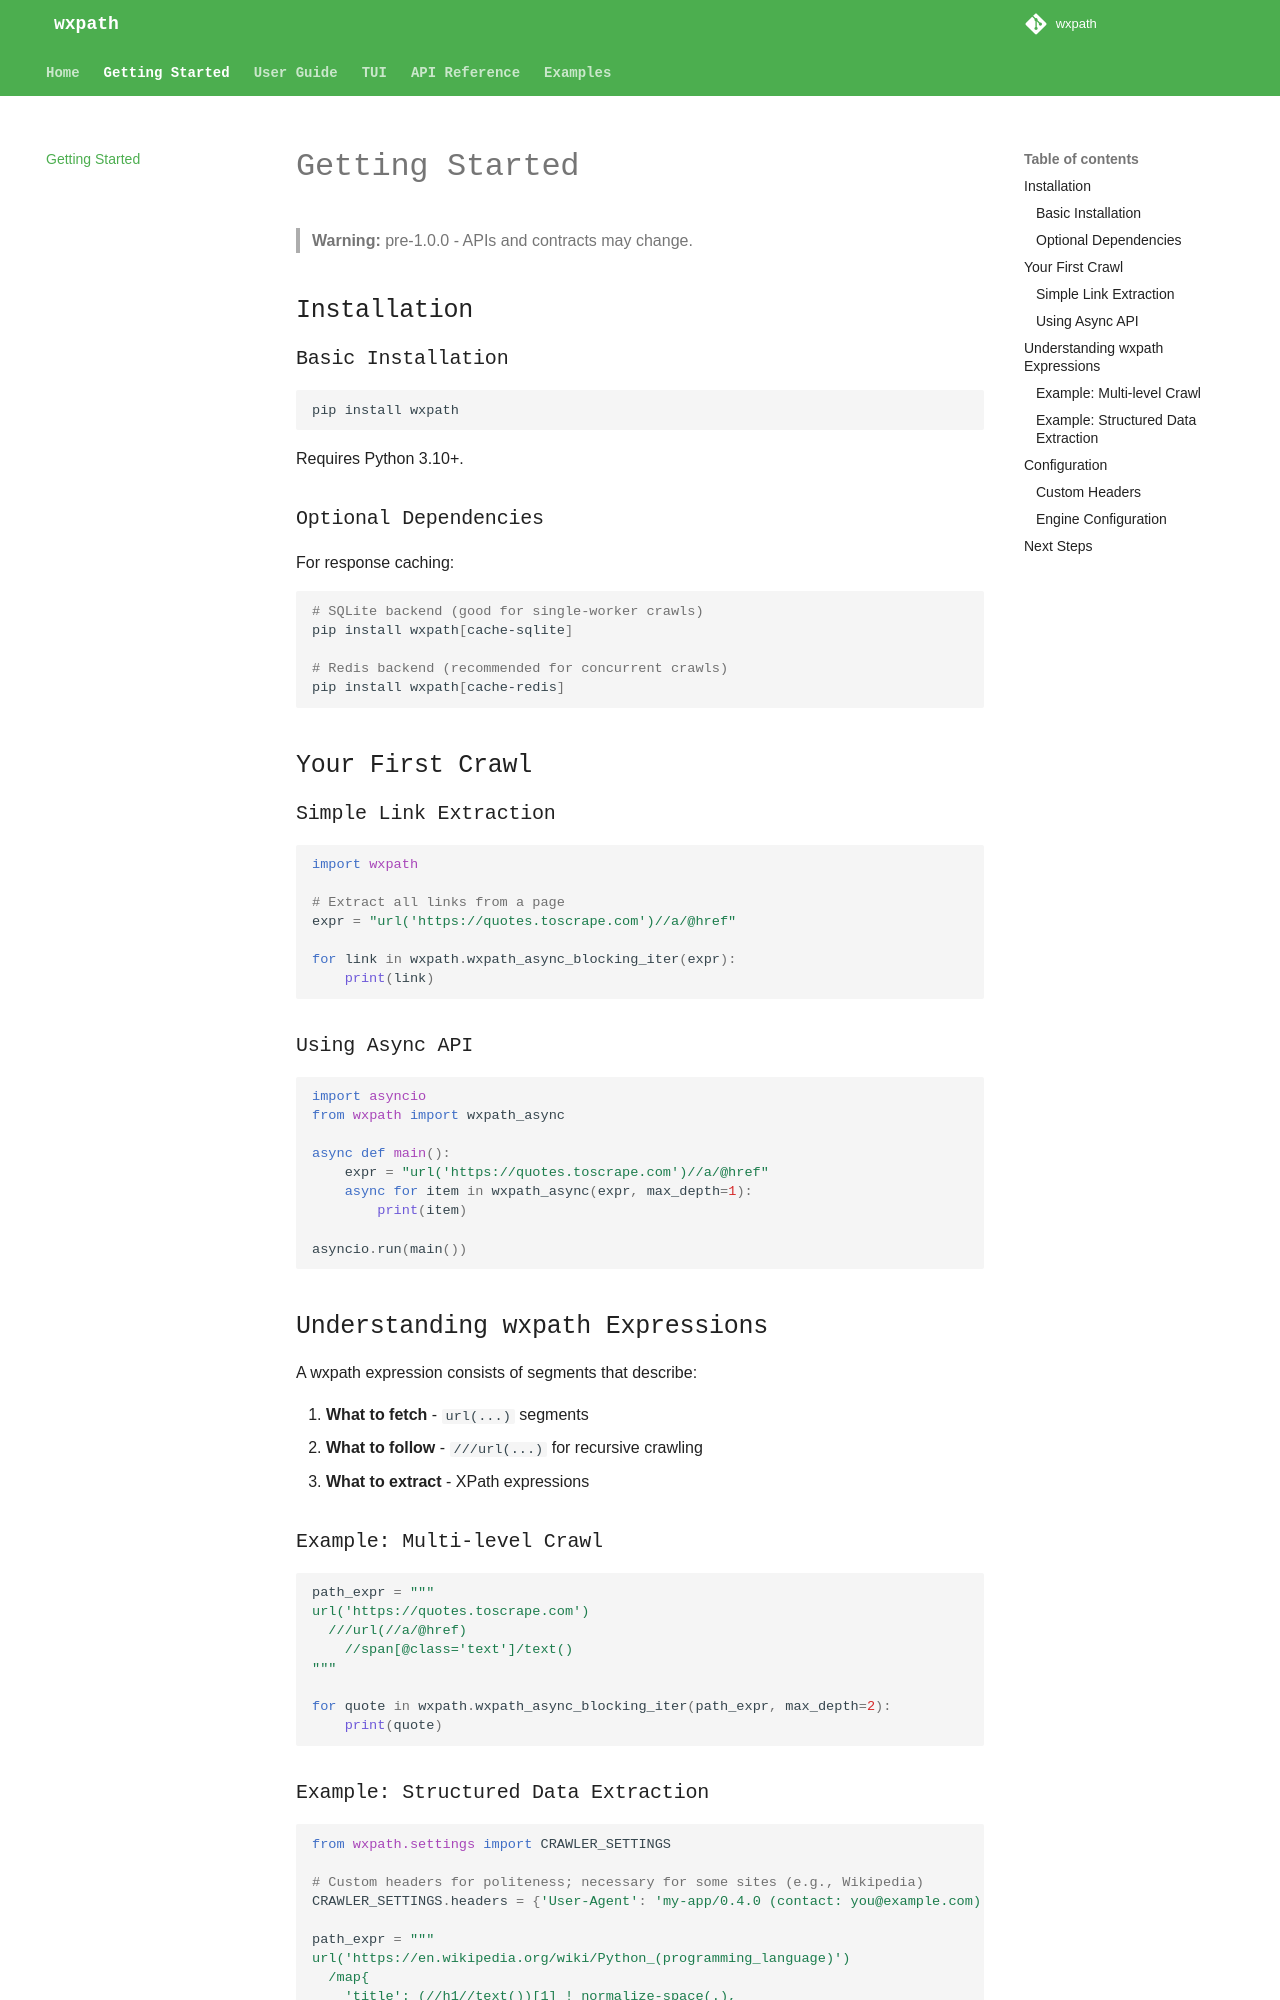

repository: rodricios/wxpath · page: getting-started/index.html · generator: mkdocs

# Getting Started

> **Warning:** pre-1.0.0 - APIs and contracts may change.

## Installation

### Basic Installation

```bash
pip install wxpath
```

Requires Python 3.10+.

### Optional Dependencies

For response caching:

```bash
# SQLite backend (good for single-worker crawls)
pip install wxpath[cache-sqlite]

# Redis backend (recommended for concurrent crawls)
pip install wxpath[cache-redis]
```

## Your First Crawl

### Simple Link Extraction

```python
import wxpath

# Extract all links from a page
expr = "url('https://quotes.toscrape.com')//a/@href"

for link in wxpath.wxpath_async_blocking_iter(expr):
    print(link)
```

### Using Async API

```python
import asyncio
from wxpath import wxpath_async

async def main():
    expr = "url('https://quotes.toscrape.com')//a/@href"
    async for item in wxpath_async(expr, max_depth=1):
        print(item)

asyncio.run(main())
```

## Understanding wxpath Expressions

A wxpath expression consists of segments that describe:

1. **What to fetch** - `url(...)` segments
2. **What to follow** - `///url(...)` for recursive crawling
3. **What to extract** - XPath expressions

### Example: Multi-level Crawl

```python
path_expr = """
url('https://quotes.toscrape.com')
  ///url(//a/@href)
    //span[@class='text']/text()
"""

for quote in wxpath.wxpath_async_blocking_iter(path_expr, max_depth=2):
    print(quote)
```
